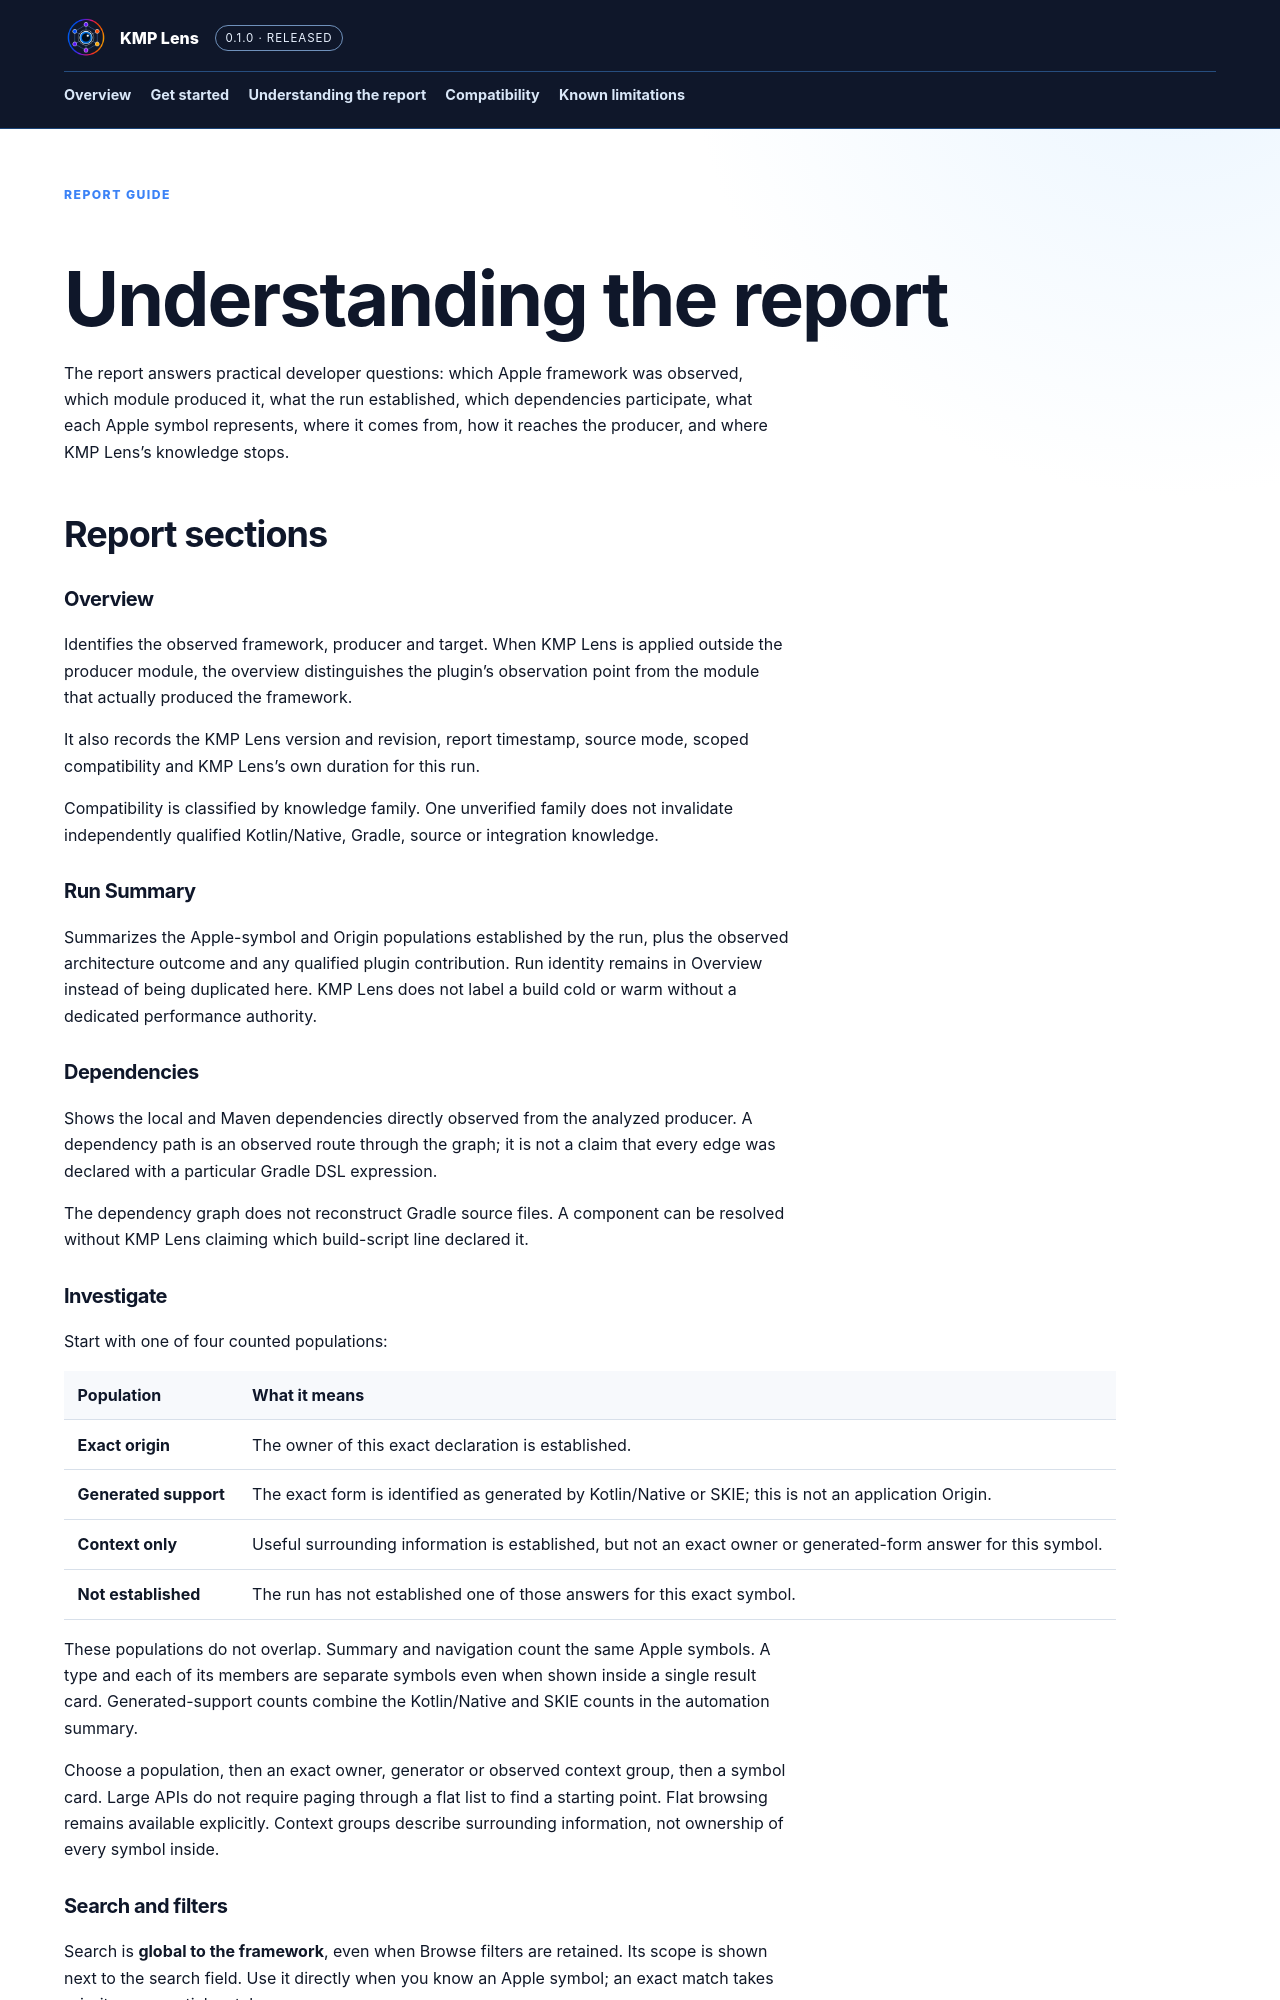

repository: KMPLabs/kmp-lens-docs · page: understanding-the-report/index.html · generator: jekyll

---
layout: default
title: Understanding the report
description: Understand the four report pages and the meaning of each symbol-level answer.
eyebrow: Report guide
permalink: /understanding-the-report/
---

# Understanding the report

The report answers practical developer questions: which Apple framework was
observed, which module produced it, what the run established, which dependencies
participate, what each Apple symbol represents, where it comes from, how it
reaches the producer, and where KMP Lens's knowledge stops.

## Report sections

### Overview

Identifies the observed framework, producer and target. When KMP Lens is applied
outside the producer module, the overview distinguishes the plugin's observation
point from the module that actually produced the framework.

It also records the KMP Lens version and revision, report timestamp, source
mode, scoped compatibility and KMP Lens's own duration for this run.

Compatibility is classified by knowledge family. One unverified family does not
invalidate independently qualified Kotlin/Native, Gradle, source or integration
knowledge.

### Run Summary

Summarizes the Apple-symbol and Origin populations established by the run, plus
the observed architecture outcome and any qualified plugin contribution. Run
identity remains in Overview instead of being duplicated here. KMP Lens does
not label a build cold or warm without a dedicated performance authority.

### Dependencies

Shows the local and Maven dependencies directly observed from the analyzed
producer. A dependency path is an observed route through the graph; it is not a
claim that every edge was declared with a particular Gradle DSL expression.

The dependency graph does not reconstruct Gradle source files. A component can
be resolved without KMP Lens claiming which build-script line declared it.

### Investigate

Start with one of four counted populations:

| Population | What it means |
| --- | --- |
| **Exact origin** | The owner of this exact declaration is established. |
| **Generated support** | The exact form is identified as generated by Kotlin/Native or SKIE; this is not an application Origin. |
| **Context only** | Useful surrounding information is established, but not an exact owner or generated-form answer for this symbol. |
| **Not established** | The run has not established one of those answers for this exact symbol. |

These populations do not overlap. Summary and navigation count the same Apple
symbols. A type and each of its members are separate symbols even when shown
inside a single result card. Generated-support counts combine the Kotlin/Native
and SKIE counts in the automation summary.

Choose a population, then an exact owner, generator or observed context group,
then a symbol card. Large APIs do not require paging through a flat list to
find a starting point. Flat browsing remains available explicitly. Context
groups describe surrounding information, not ownership of every symbol inside.
